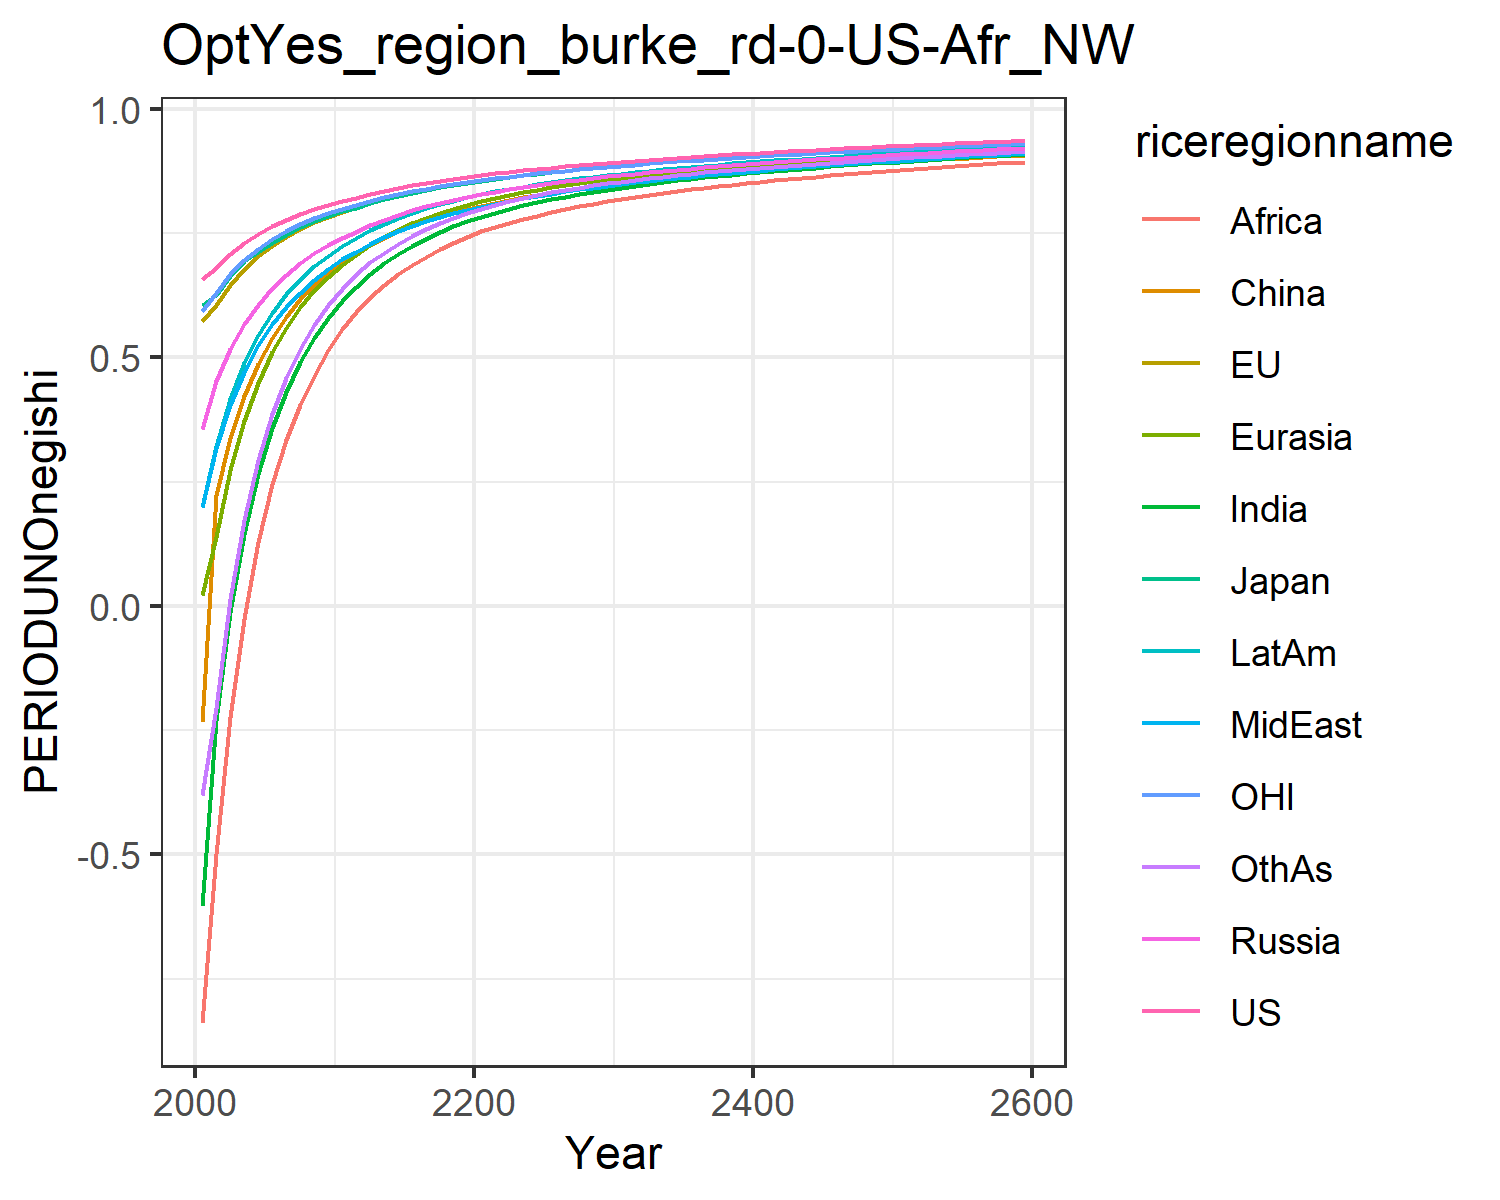

Values plotted in this chart, from the file beside it:
0.6584524294912781, 0.5733616414265369, 0.6051726814123568, 0.35674278458680586, 0.02126985691141836, -0.23406994901865597, -0.6040983229588437, 0.19808492420664836, -0.8385595270357011, 0.1980823718108744, 0.5937232772234452, -0.3798567278442033
0.6796, 0.605, 0.6266, 0.4526, 0.1377, 0.223, -0.23, 0.317, -0.4988, 0.3213, 0.6303, -0.2058
0.7082, 0.6462, 0.6639, 0.518, 0.2727, 0.3377, -0.01144, 0.405, -0.2236, 0.4169, 0.6669, 0.01402
0.7302, 0.6778, 0.6933, 0.567, 0.3721, 0.4224, 0.1455, 0.4711, -0.02552, 0.4889, 0.6953, 0.1731
0.7482, 0.7034, 0.7114, 0.6061, 0.4488, 0.4876, 0.2657, 0.5243, 0.1287, 0.5451, 0.7182, 0.2943
0.7635, 0.7248, 0.73, 0.6388, 0.5101, 0.5393, 0.3584, 0.5667, 0.2455, 0.5899, 0.7374, 0.3871
0.7766, 0.743, 0.7469, 0.6667, 0.56, 0.5821, 0.4312, 0.6012, 0.3339, 0.6267, 0.7536, 0.4593
0.788, 0.7586, 0.7615, 0.6902, 0.601, 0.6173, 0.4902, 0.6302, 0.4051, 0.6573, 0.7675, 0.5174
0.798, 0.7721, 0.7742, 0.7104, 0.6351, 0.6472, 0.5387, 0.655, 0.4632, 0.6831, 0.7797, 0.565
0.8071, 0.7834, 0.7845, 0.7264, 0.6628, 0.6706, 0.5787, 0.6778, 0.5144, 0.7051, 0.7898, 0.605
0.8154, 0.7935, 0.794, 0.7404, 0.6864, 0.6909, 0.613, 0.6981, 0.5569, 0.7244, 0.7988, 0.6379
0.8213, 0.8019, 0.8015, 0.7525, 0.7065, 0.7108, 0.6418, 0.7128, 0.5916, 0.7398, 0.8065, 0.6679
0.8291, 0.8112, 0.8108, 0.7659, 0.726, 0.7269, 0.6673, 0.7286, 0.6207, 0.7555, 0.815, 0.6912
0.8356, 0.8191, 0.8187, 0.7772, 0.7426, 0.741, 0.6891, 0.742, 0.6456, 0.7688, 0.8223, 0.7111
0.8413, 0.826, 0.8256, 0.7871, 0.757, 0.7535, 0.7079, 0.7535, 0.6674, 0.7804, 0.8287, 0.7285
0.8465, 0.8322, 0.8317, 0.7959, 0.7695, 0.7646, 0.7244, 0.7641, 0.6863, 0.7907, 0.8344, 0.7445
0.8512, 0.8378, 0.8372, 0.8037, 0.7807, 0.7745, 0.7391, 0.7736, 0.7031, 0.7998, 0.8396, 0.7581
0.8556, 0.8429, 0.8423, 0.8108, 0.7905, 0.7834, 0.7521, 0.7823, 0.718, 0.808, 0.8445, 0.7704
0.8596, 0.8477, 0.8471, 0.8173, 0.7994, 0.7915, 0.7638, 0.7901, 0.7312, 0.8155, 0.849, 0.7813
0.8634, 0.8521, 0.8515, 0.8232, 0.8074, 0.7989, 0.7742, 0.7973, 0.7431, 0.8224, 0.8532, 0.791
0.867, 0.8562, 0.8556, 0.8286, 0.8145, 0.8055, 0.7833, 0.8037, 0.7535, 0.8284, 0.8571, 0.7996
0.8704, 0.86, 0.8595, 0.8337, 0.821, 0.8115, 0.7913, 0.8095, 0.7626, 0.8339, 0.8607, 0.8071
0.8735, 0.8636, 0.8631, 0.8384, 0.8269, 0.817, 0.7988, 0.8149, 0.7707, 0.8391, 0.8641, 0.8141
0.8765, 0.867, 0.8665, 0.8428, 0.8324, 0.8222, 0.8057, 0.8201, 0.7784, 0.8439, 0.8673, 0.8205
0.8793, 0.8701, 0.8697, 0.8468, 0.8375, 0.8269, 0.8121, 0.8249, 0.7855, 0.8483, 0.8703, 0.8264
0.8821, 0.8732, 0.8728, 0.8508, 0.8423, 0.8315, 0.8181, 0.8296, 0.7922, 0.8526, 0.8733, 0.832
0.8846, 0.8761, 0.8757, 0.8544, 0.8467, 0.8356, 0.8236, 0.8339, 0.7983, 0.8566, 0.8761, 0.8371
0.8871, 0.8788, 0.8785, 0.8579, 0.8508, 0.8395, 0.8287, 0.838, 0.804, 0.8603, 0.8787, 0.8417
0.8894, 0.8814, 0.8811, 0.8611, 0.8546, 0.8432, 0.8334, 0.8418, 0.8093, 0.8637, 0.8812, 0.8461
0.8917, 0.8839, 0.8836, 0.8642, 0.8582, 0.8466, 0.8377, 0.8454, 0.8142, 0.867, 0.8836, 0.85
0.8938, 0.8863, 0.886, 0.8672, 0.8617, 0.8499, 0.8419, 0.8488, 0.8188, 0.8701, 0.8859, 0.8538
0.896, 0.8886, 0.8884, 0.87, 0.865, 0.8531, 0.8458, 0.8522, 0.8232, 0.8731, 0.8882, 0.8574
0.898, 0.8908, 0.8906, 0.8727, 0.8681, 0.8561, 0.8495, 0.8553, 0.8273, 0.8759, 0.8903, 0.8607
0.8999, 0.8929, 0.8928, 0.8753, 0.871, 0.8589, 0.8529, 0.8583, 0.8312, 0.8786, 0.8924, 0.8639
0.9018, 0.8949, 0.8948, 0.8778, 0.8737, 0.8616, 0.8562, 0.8611, 0.8348, 0.8811, 0.8944, 0.8668
0.9036, 0.8968, 0.8968, 0.8802, 0.8764, 0.8641, 0.8593, 0.8638, 0.8383, 0.8835, 0.8963, 0.8696
0.9053, 0.8987, 0.8987, 0.8825, 0.8789, 0.8666, 0.8623, 0.8665, 0.8416, 0.8859, 0.8981, 0.8723
0.907, 0.9005, 0.9006, 0.8847, 0.8813, 0.8689, 0.8651, 0.869, 0.8448, 0.8881, 0.8999, 0.8749
0.9087, 0.9023, 0.9024, 0.8868, 0.8837, 0.8712, 0.8678, 0.8714, 0.8478, 0.8903, 0.9016, 0.8773
0.9103, 0.904, 0.9041, 0.8889, 0.8859, 0.8734, 0.8704, 0.8738, 0.8507, 0.8923, 0.9033, 0.8796
0.9119, 0.9057, 0.9058, 0.8909, 0.8881, 0.8756, 0.8729, 0.8761, 0.8535, 0.8944, 0.905, 0.8819
0.9134, 0.9073, 0.9075, 0.8929, 0.8902, 0.8776, 0.8753, 0.8783, 0.8562, 0.8963, 0.9066, 0.8841
0.9149, 0.9089, 0.9091, 0.8948, 0.8922, 0.8796, 0.8777, 0.8805, 0.8588, 0.8982, 0.9081, 0.8862
0.9164, 0.9104, 0.9107, 0.8967, 0.8942, 0.8816, 0.8799, 0.8826, 0.8613, 0.9, 0.9097, 0.8882
0.9178, 0.9119, 0.9122, 0.8985, 0.8961, 0.8835, 0.8821, 0.8847, 0.8638, 0.9018, 0.9112, 0.8902
0.9192, 0.9134, 0.9138, 0.9003, 0.898, 0.8853, 0.8843, 0.8867, 0.8662, 0.9036, 0.9126, 0.8921
0.9206, 0.9148, 0.9152, 0.902, 0.8998, 0.8871, 0.8863, 0.8886, 0.8685, 0.9053, 0.9141, 0.894
0.9219, 0.9162, 0.9167, 0.9037, 0.9016, 0.8889, 0.8883, 0.8905, 0.8707, 0.9069, 0.9155, 0.8958
0.9232, 0.9176, 0.9181, 0.9053, 0.9033, 0.8906, 0.8903, 0.8924, 0.8729, 0.9086, 0.9168, 0.8975
0.9245, 0.919, 0.9195, 0.907, 0.905, 0.8923, 0.8922, 0.8942, 0.875, 0.9101, 0.9182, 0.8992
0.9258, 0.9203, 0.9208, 0.9085, 0.9066, 0.894, 0.8941, 0.896, 0.8771, 0.9117, 0.9195, 0.9009
0.927, 0.9216, 0.9222, 0.9101, 0.9082, 0.8956, 0.8959, 0.8977, 0.8792, 0.9132, 0.9208, 0.9025
0.9282, 0.9229, 0.9235, 0.9116, 0.9098, 0.8972, 0.8977, 0.8995, 0.8811, 0.9147, 0.922, 0.9041
0.9294, 0.9241, 0.9247, 0.9131, 0.9113, 0.8987, 0.8994, 0.9011, 0.8831, 0.9161, 0.9233, 0.9057
0.9306, 0.9253, 0.926, 0.9146, 0.9128, 0.9002, 0.9011, 0.9028, 0.885, 0.9175, 0.9245, 0.9072
0.9317, 0.9265, 0.9272, 0.916, 0.9143, 0.9017, 0.9028, 0.9044, 0.8869, 0.9189, 0.9257, 0.9087
0.9329, 0.9277, 0.9284, 0.9174, 0.9158, 0.9032, 0.9044, 0.906, 0.8887, 0.9203, 0.9269, 0.9101
0.934, 0.9289, 0.9296, 0.9188, 0.9172, 0.9046, 0.906, 0.9075, 0.8905, 0.9216, 0.928, 0.9116
0.9351, 0.93, 0.9308, 0.9201, 0.9186, 0.906, 0.9076, 0.909, 0.8922, 0.9229, 0.9292, 0.913
0.9351, 0.93, 0.9308, 0.9201, 0.9186, 0.906, 0.9076, 0.909, 0.8922, 0.9229, 0.9292, 0.913
